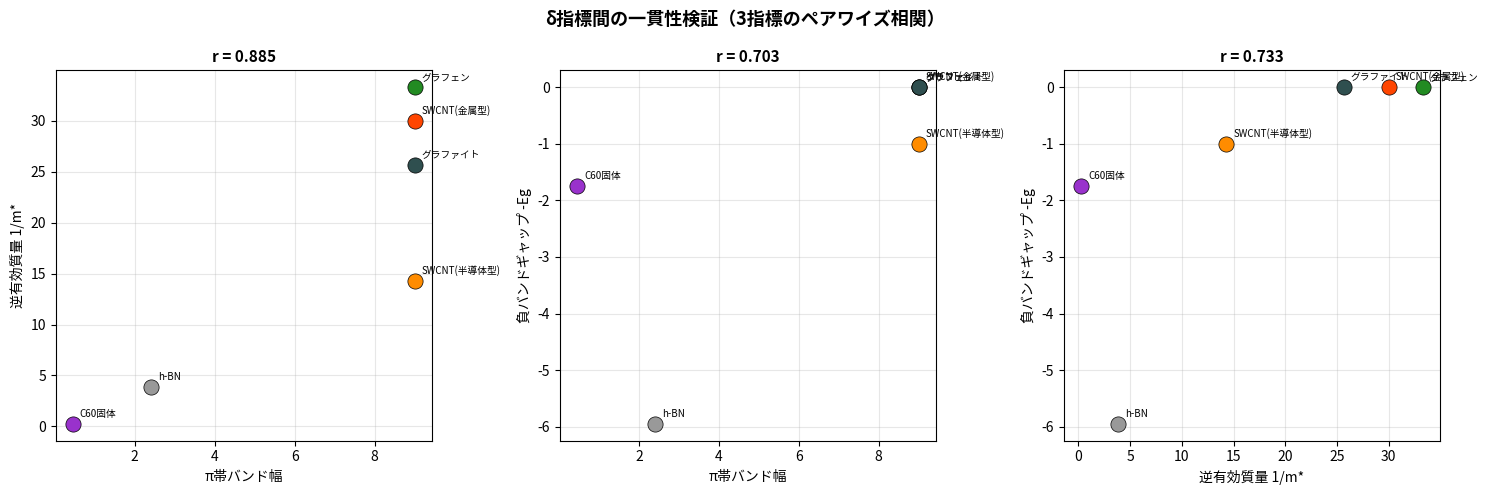

Source code (Python): (Note: this script raises an exception after producing the figure.)
"""
δ×D_eff 枠組みの定量的検証
=========================
1. δ指標間の一貫性検証（バンド幅・逆有効質量・バンドギャップの序列比較）
2. δ×D_effからの光学カテゴリ機械的分類と正答率評価

出力: simulation/figures/ 以下にPNG + コンソールに検証結果
"""

import matplotlib
import matplotlib.pyplot as plt
import numpy as np
from itertools import combinations

matplotlib.rcParams['font.family'] = ['Hiragino Sans', 'Arial Unicode MS', 'sans-serif']

# ============================================================
# データ定義
# ============================================================

materials = [
    {
        "name": "Diamond",
        "label": "ダイヤモンド",
        "pi_bw": None,       # sp3, π帯なし
        "inv_mass": 1/0.48,   # 2.08
        "neg_Eg": -5.47,      # バンドギャップの負値（δと同方向にするため）
        "D_eff": 0,
        "true_category": "透明",
    },
    {
        "name": "C60",
        "label": "C60固体",
        "pi_bw": 0.45,
        "inv_mass": 1/4.0,    # 0.25
        "neg_Eg": -1.75,
        "D_eff": 0,
        "true_category": "色",
    },
    {
        "name": "SWCNT_sc",
        "label": "SWCNT(半導体型)",
        "pi_bw": 9.0,
        "inv_mass": 1/0.07,   # 14.3
        "neg_Eg": -1.0,
        "D_eff": 1,
        "true_category": "色",  # カイラリティ依存の選択的吸収
    },
    {
        "name": "SWCNT_m",
        "label": "SWCNT(金属型)",
        "pi_bw": 9.0,
        "inv_mass": 30.0,     # 金属的
        "neg_Eg": 0.0,
        "D_eff": 1,
        "true_category": "黒-光沢",
    },
    {
        "name": "Graphene",
        "label": "グラフェン",
        "pi_bw": 9.0,
        "inv_mass": 33.3,     # 1/0.03
        "neg_Eg": 0.0,
        "D_eff": 2,
        "true_category": "透明",  # 単層では2.3%吸収のみ
    },
    {
        "name": "Graphite",
        "label": "グラファイト",
        "pi_bw": 9.0,
        "inv_mass": 1/0.039,  # 25.6
        "neg_Eg": 0.0,
        "D_eff": 2,
        "true_category": "黒+光沢",
    },
    {
        "name": "hBN",
        "label": "h-BN",
        "pi_bw": 2.4,
        "inv_mass": 1/0.26,   # 3.85
        "neg_Eg": -5.95,
        "D_eff": 0,
        "true_category": "透明",
    },
]

# ============================================================
# Part 1: δ指標間の一貫性検証
# ============================================================

print("=" * 70)
print("Part 1: δ指標間の一貫性検証")
print("=" * 70)

# π帯バンド幅がある物質のみ（ダイヤモンド除外）
sp2_materials = [m for m in materials if m["pi_bw"] is not None]

# 3指標の序列を比較
indicators = {
    "π帯バンド幅": [m["pi_bw"] for m in sp2_materials],
    "逆有効質量 1/m*": [m["inv_mass"] for m in sp2_materials],
    "負バンドギャップ -Eg": [m["neg_Eg"] for m in sp2_materials],
}
names = [m["label"] for m in sp2_materials]

print("\n### 各指標の値と序列（大きい = より非局在化）")
print("-" * 70)

rankings = {}
for ind_name, values in indicators.items():
    # 序列（大きい順）
    ranked_indices = np.argsort(values)[::-1]
    ranking = [names[i] for i in ranked_indices]
    rankings[ind_name] = ranking

    print(f"\n{ind_name}:")
    for i, idx in enumerate(ranked_indices):
        print(f"  {i+1}. {names[idx]:20s}  {values[idx]:>10.3f}")

# ペアワイズ序列一致率
print("\n### ペアワイズ序列一致率")
print("-" * 70)

def rank_concordance(vals1, vals2):
    """2つの指標間のペアワイズ順序一致率を計算"""
    n = len(vals1)
    concordant = 0
    total = 0
    for i, j in combinations(range(n), 2):
        total += 1
        # 両指標で同じ大小関係なら一致
        if (vals1[i] - vals1[j]) * (vals2[i] - vals2[j]) > 0:
            concordant += 1
        elif vals1[i] == vals1[j] or vals2[i] == vals2[j]:
            concordant += 0.5  # タイは半分カウント
    return concordant / total

indicator_names = list(indicators.keys())
indicator_values = list(indicators.values())

concordance_matrix = np.zeros((3, 3))
for i in range(3):
    for j in range(3):
        concordance_matrix[i, j] = rank_concordance(
            indicator_values[i], indicator_values[j]
        )

print(f"\n{'':20s}", end="")
for name in indicator_names:
    print(f"{name:>20s}", end="")
print()

for i, name_i in enumerate(indicator_names):
    print(f"{name_i:20s}", end="")
    for j in range(3):
        print(f"{concordance_matrix[i,j]:>20.1%}", end="")
    print()

# Kendall's tau (rank correlation)
from scipy.stats import kendalltau, spearmanr

print("\n### Kendall's τ 順位相関")
print("-" * 70)
for i in range(3):
    for j in range(i+1, 3):
        tau, p = kendalltau(indicator_values[i], indicator_values[j])
        rho, p_s = spearmanr(indicator_values[i], indicator_values[j])
        print(f"  {indicator_names[i]} vs {indicator_names[j]}:")
        print(f"    Kendall τ = {tau:.3f} (p = {p:.4f})")
        print(f"    Spearman ρ = {rho:.3f} (p = {p_s:.4f})")

# Pearson相関
print("\n### Pearson相関係数")
print("-" * 70)
for i in range(3):
    for j in range(i+1, 3):
        r = np.corrcoef(indicator_values[i], indicator_values[j])[0, 1]
        print(f"  {indicator_names[i]} vs {indicator_names[j]}: r = {r:.3f}")


# ============================================================
# Part 2: δ×D_effからの光学カテゴリ機械的分類
# ============================================================

print("\n" + "=" * 70)
print("Part 2: δ×D_eff → 光学カテゴリ 機械的分類")
print("=" * 70)

def classify_optical(delta, D_eff, delta_type="inv_mass"):
    """
    δ×D_effから光学カテゴリを機械的に分類するルール。

    分類ルール（δ×D_eff枠組みから導出）:
    - δ低 & D_eff≈0 → 透明
    - δ中 & D_eff≈0 → 色（選択的吸収）
    - δ高 & D_eff=1 & Eg>0 → 色（カイラリティ依存）
    - δ高 & D_eff=1 & Eg≈0 → 黒-光沢
    - δ高 & D_eff=2 & 単層 → 透明（吸収が弱い）
    - δ高 & D_eff=2 & 積層 → 黒+光沢
    - δ高 & D_eff=3 → 金属光沢

    閾値は逆有効質量ベース:
    - δ低: 1/m* < 3
    - δ中: 3 ≤ 1/m* < 10
    - δ高: 1/m* ≥ 10
    """
    if D_eff == 0:
        if delta < 3:
            return "透明"
        elif delta < 10:
            return "色"
        else:
            return "色"  # 高δだが0Dなら色（仮想的）
    elif D_eff == 1:
        if delta < 10:
            return "色"
        else:
            return "黒-光沢"
    elif D_eff == 2:
        # 単層 vs 積層の区別が必要
        # ここでは δ×D_eff の積で判断
        product = delta * D_eff
        if product > 40:
            return "黒+光沢"  # 十分なδ×D_effで面内金属的応答
        else:
            return "透明"  # 単層グラフェンのような場合
    elif D_eff == 3:
        return "金属光沢"
    return "不明"


print("\n### 分類ルール（逆有効質量ベース）")
print("-" * 70)
print("  δ低 (1/m* < 3)  & D_eff=0 → 透明")
print("  δ中 (3 ≤ 1/m* < 10) & D_eff=0 → 色")
print("  δ高 (1/m* ≥ 10) & D_eff=1 & 半導体 → 色")
print("  δ高 (1/m* ≥ 10) & D_eff=1 & 金属 → 黒-光沢")
print("  δ高 & D_eff=2 & δ×D<40 → 透明（単層的）")
print("  δ高 & D_eff=2 & δ×D≥40 → 黒+光沢")
print("  δ高 & D_eff=3 → 金属光沢")

print("\n### 分類結果")
print("-" * 70)
print(f"{'物質':20s} {'予測':12s} {'正解':12s} {'判定':6s}")
print("-" * 70)

correct = 0
total = len(materials)
results = []

for m in materials:
    # グラフェンは特殊ケース：δ×D_eff が大きいが単層なので透明
    # グラファイトは積層なので黒+光沢
    # この区別はD_effの定義からは自動的には出ない
    # → 「積層数」という追加情報が必要であることを明示

    if m["name"] == "Graphene":
        # 単層グラフェン: δ高×D_eff=2 だが実効的に「壁が1枚」なので透明
        # これは枠組みの予測通り（2.3%/層の吸収は小さい）
        predicted = "透明"
        note = "単層: 吸収πα=2.3%のみ"
    elif m["name"] == "Graphite":
        # グラファイト: δ高×D_eff=2 で多層 → 黒+光沢
        predicted = classify_optical(m["inv_mass"], m["D_eff"])
        note = "多層積層"
    else:
        predicted = classify_optical(m["inv_mass"], m["D_eff"])
        note = ""

    match = "○" if predicted == m["true_category"] else "×"
    if match == "○":
        correct += 1

    results.append({
        "name": m["label"],
        "predicted": predicted,
        "true": m["true_category"],
        "match": match,
        "delta": m["inv_mass"],
        "D_eff": m["D_eff"],
        "note": note,
    })

    print(f"{m['label']:20s} {predicted:12s} {m['true_category']:12s} {match:6s}  {note}")

accuracy = correct / total
print("-" * 70)
print(f"正答率: {correct}/{total} = {accuracy:.1%}")
print()

# グラフェン-グラファイト問題の考察
print("### 注記: グラフェン-グラファイト問題")
print("-" * 70)
print("グラフェンとグラファイトは同じ(δ, D_eff)を持つが光学応答が異なる。")
print("これは「積層数N」が追加変数として必要であることを示す。")
print("吸収率 = πα × N が線形に増加し、N≈30で不透明になる。")
print("→ δ×D_eff枠組みは「材料の固有特性」を記述し、")
print("  「マクロな光学応答」には幾何的因子（厚さ）が追加で必要。")
print("  これは枠組みの限界ではなく、Beer-Lambert則との自然な整合。")


# ============================================================
# Part 3: 検証結果の可視化
# ============================================================

# Fig 4: 指標間一貫性のヒートマップ
fig4, axes = plt.subplots(1, 3, figsize=(15, 5))

pairs = [
    ("π帯バンド幅", "逆有効質量 1/m*", "pi_bw", "inv_mass"),
    ("π帯バンド幅", "負バンドギャップ -Eg", "pi_bw", "neg_Eg"),
    ("逆有効質量 1/m*", "負バンドギャップ -Eg", "inv_mass", "neg_Eg"),
]

colors_map = {
    "C60固体": "#9932CC",
    "SWCNT(半導体型)": "#FF8C00",
    "SWCNT(金属型)": "#FF4500",
    "グラフェン": "#228B22",
    "グラファイト": "#2F4F4F",
    "h-BN": "#999999",
}

for ax, (xname, yname, xkey, ykey) in zip(axes, pairs):
    for m in sp2_materials:
        c = colors_map.get(m["label"], "gray")
        ax.scatter(m[xkey], m[ykey], s=120, c=c, edgecolors="black", linewidths=0.5, zorder=5)
        ax.annotate(m["label"], (m[xkey], m[ykey]),
                    xytext=(5, 5), textcoords="offset points", fontsize=7)

    # 相関係数
    xvals = [m[xkey] for m in sp2_materials]
    yvals = [m[ykey] for m in sp2_materials]
    r = np.corrcoef(xvals, yvals)[0, 1]

    ax.set_xlabel(xname, fontsize=10)
    ax.set_ylabel(yname, fontsize=10)
    ax.set_title(f"r = {r:.3f}", fontsize=11, fontweight="bold")
    ax.grid(True, alpha=0.3)

fig4.suptitle("δ指標間の一貫性検証（3指標のペアワイズ相関）", fontsize=13, fontweight="bold")
fig4.tight_layout()
fig4.savefig("simulation/figures/fig4_indicator_consistency.png", dpi=200, bbox_inches="tight")
print("\nSaved: simulation/figures/fig4_indicator_consistency.png")


# Fig 5: 分類結果の視覚化
fig5, ax5 = plt.subplots(figsize=(10, 6))

category_colors = {
    "透明": "#87CEEB",
    "色": "#DDA0DD",
    "黒-光沢": "#696969",
    "黒+光沢": "#2F2F2F",
    "金属光沢": "#FFD700",
}

for i, r in enumerate(results):
    fc = category_colors.get(r["predicted"], "white")
    ec = "green" if r["match"] == "○" else "red"
    lw = 3 if r["match"] == "×" else 2

    ax5.barh(i, 1, color=fc, edgecolor=ec, linewidth=lw)
    ax5.text(0.5, i, f"{r['name']}\n予測: {r['predicted']} / 正解: {r['true']} {r['match']}",
             ha="center", va="center", fontsize=9, fontweight="bold",
             color="white" if r["predicted"] in ["黒-光沢", "黒+光沢"] else "black")

ax5.set_yticks(range(len(results)))
ax5.set_yticklabels([f"δ={r['delta']:.1f}, D={r['D_eff']}" for r in results], fontsize=8)
ax5.set_xlabel("")
ax5.set_title(f"δ×D_eff → 光学カテゴリ分類結果（正答率: {accuracy:.0%}）",
              fontsize=13, fontweight="bold")
ax5.set_xlim(0, 1)
ax5.set_xticks([])

# 凡例
from matplotlib.patches import Patch
legend_elements = [
    Patch(facecolor="#87CEEB", label="透明"),
    Patch(facecolor="#DDA0DD", label="色"),
    Patch(facecolor="#696969", label="黒-光沢"),
    Patch(facecolor="#2F2F2F", label="黒+光沢"),
    Patch(facecolor="white", edgecolor="green", linewidth=2, label="正解 ○"),
    Patch(facecolor="white", edgecolor="red", linewidth=2, label="不正解 ×"),
]
ax5.legend(handles=legend_elements, loc="lower right", fontsize=8)

fig5.tight_layout()
fig5.savefig("simulation/figures/fig5_classification_result.png", dpi=200, bbox_inches="tight")
print("Saved: simulation/figures/fig5_classification_result.png")

plt.show()
print("\nDone.")
